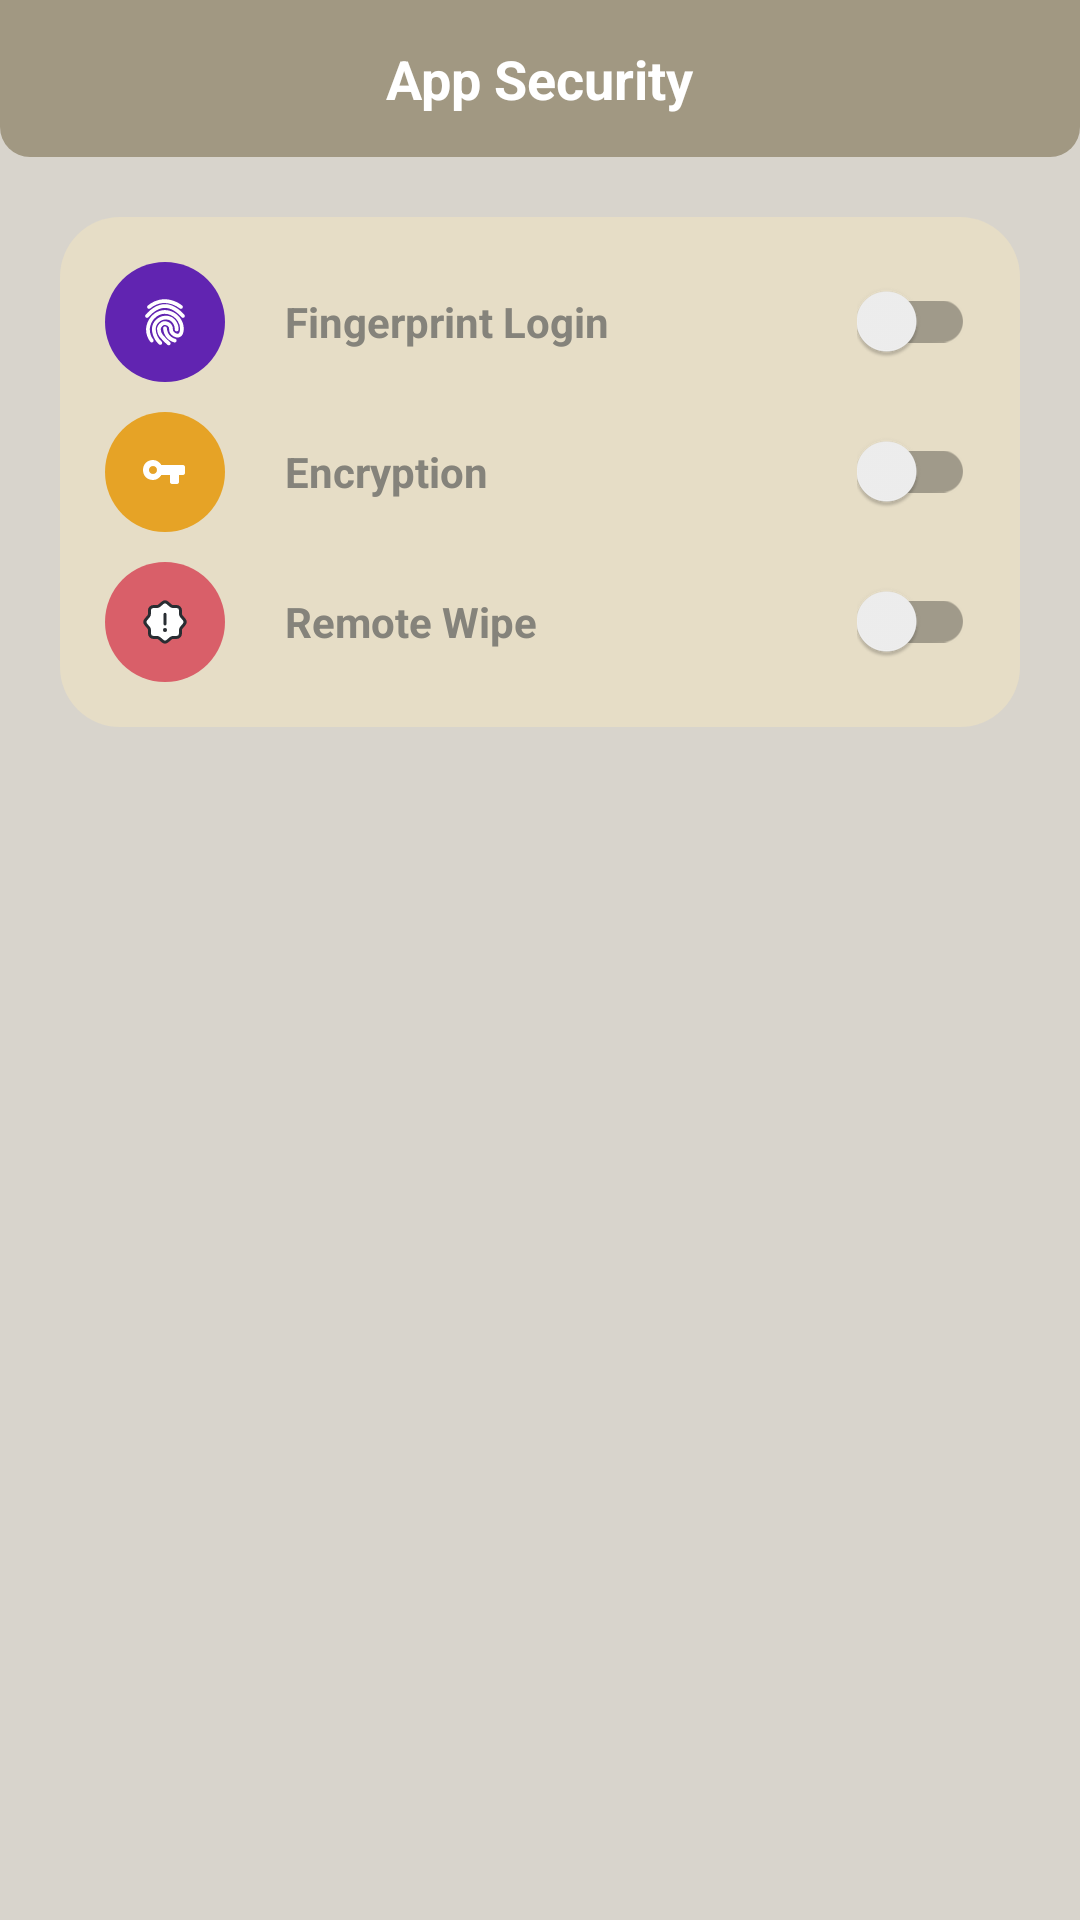

Reconstruct the res/layout file that produces this screen, plus the resources it refers to.
<!-- AndroidManifest.xml: application theme Theme.LtoReportingApp -->
<!-- res/layout/activity_sec_and_pri.xml -->
<?xml version="1.0" encoding="utf-8"?>
<RelativeLayout
    xmlns:android="http://schemas.android.com/apk/res/android"
    xmlns:tools="http://schemas.android.com/tools"
    xmlns:app="http://schemas.android.com/apk/res-auto"
    android:layout_width="match_parent"
    android:layout_height="match_parent"
    style="@style/SCREEN"
    tools:context=".SecAndPriActivity">

    <RelativeLayout
        android:id="@+id/appsecheader"
        android:layout_width="match_parent"
        android:layout_height="wrap_content"
        android:background="@drawable/title_background"
        style="@style/HEADER">

        <ImageView
            android:id="@+id/backbtn"
            android:layout_width="wrap_content"
            android:layout_height="wrap_content"
            android:src="@drawable/ic_baseline_keyboard_backspace_24"
            android:layout_centerInParent="true"
            android:layout_alignParentLeft="true"
            android:layout_margin="15dp"/>

        <TextView
            android:layout_width="wrap_content"
            android:layout_height="wrap_content"
            android:layout_centerInParent="true"
            android:padding="14dp"
            android:text="App Security"
            android:textColor="@color/white"
            android:textSize="18sp"
            android:textStyle="bold" />
    </RelativeLayout>

    <LinearLayout
        android:layout_width="match_parent"
        android:layout_height="wrap_content"
        android:layout_marginStart="20dp"
        android:layout_marginTop="20dp"
        android:layout_marginEnd="20dp"
        android:layout_alignParentStart="true"
        android:layout_alignParentEnd="true"
        android:background="@drawable/round_back_white"
        style="@style/BGSETTING"
        android:orientation="vertical"
        android:padding="15dp"
        android:layout_below="@+id/appsecheader">

        <RelativeLayout
            android:layout_width="match_parent"
            android:layout_height="wrap_content">

            <ImageView
                android:id="@+id/fingerprinticon"
                android:layout_width="40dp"
                android:layout_height="40dp"
                android:background="@drawable/round_back_dark_mode"
                android:padding="12dp"
                android:src="@drawable/fingerprint_svgrepo_com" />

            <TextView
                android:layout_width="wrap_content"
                android:layout_height="wrap_content"
                android:layout_centerVertical="true"
                android:layout_marginStart="20dp"
                android:layout_toEndOf="@+id/fingerprinticon"
                android:text="Fingerprint Login"
                android:textColor="@color/Olive_text"
                android:textStyle="bold" />

            <androidx.appcompat.widget.SwitchCompat
                android:id="@+id/switch_fingerprint"
                android:layout_width="wrap_content"
                android:layout_height="wrap_content"
                android:layout_alignParentEnd="true"
                android:layout_centerVertical="true"
                android:switchMinWidth="50dp"
                android:theme="@style/nightModeSwitch" />

        </RelativeLayout>

        <RelativeLayout
            android:layout_width="match_parent"
            android:layout_height="wrap_content"
            android:layout_marginTop="10dp">

            <ImageView
                android:id="@+id/encryptionicon"
                android:layout_width="40dp"
                android:layout_height="40dp"
                android:background="@drawable/round_back_private_account"
                android:padding="12dp"
                android:src="@drawable/key_svgrepo_com" />

            <TextView
                android:layout_width="wrap_content"
                android:layout_height="wrap_content"
                android:layout_centerVertical="true"
                android:layout_marginStart="20dp"
                android:layout_toEndOf="@+id/encryptionicon"
                android:text="Encryption"
                android:textColor="@color/Olive_text"
                android:textStyle="bold" />

            <androidx.appcompat.widget.SwitchCompat
                android:id="@+id/switch_encryption"
                android:layout_width="wrap_content"
                android:layout_height="wrap_content"
                android:layout_alignParentEnd="true"
                android:layout_centerVertical="true"
                android:switchMinWidth="50dp"
                android:theme="@style/notificationSwitch"
                tools:ignore="TouchTargetSizeCheck,TouchTargetSizeCheck,TouchTargetSizeCheck" />

        </RelativeLayout>

        <RelativeLayout
            android:layout_width="match_parent"
            android:layout_height="wrap_content"
            android:layout_marginTop="10dp">

            <ImageView
                android:id="@+id/remotewipeicon"
                android:layout_width="40dp"
                android:layout_height="40dp"
                android:background="@drawable/round_back_security"
                android:padding="12dp"
                android:src="@drawable/information_svgrepo_com" />

            <TextView
                android:layout_width="wrap_content"
                android:layout_height="wrap_content"
                android:layout_centerVertical="true"
                android:layout_marginStart="20dp"
                android:layout_toEndOf="@+id/remotewipeicon"
                android:text="Remote Wipe"
                android:textColor="@color/Olive_text"
                android:textStyle="bold" />

            <androidx.appcompat.widget.SwitchCompat
                android:id="@+id/switch_remote_wipe"
                android:layout_width="wrap_content"
                android:layout_height="wrap_content"
                android:layout_alignParentEnd="true"
                android:layout_centerVertical="true"
                android:switchMinWidth="50dp"
                android:theme="@style/notificationSwitch"
                tools:ignore="TouchTargetSizeCheck,TouchTargetSizeCheck,TouchTargetSizeCheck" />

        </RelativeLayout>

    </LinearLayout>


</RelativeLayout>
<!-- resources referenced by this layout -->
<resources>
  <color name="Olive_text">#85837B</color>
  <color name="white">#FFFFFFFF</color>
  
      //Login Form Custom Color
  <!-- drawable round_back_dark_mode (drawable) -->
  <?xml version="1.0" encoding="utf-8"?>
  <shape
      xmlns:android="http://schemas.android.com/apk/res/android"
      android:shape="rectangle">
  
      <solid android:color="@color/night_mode"/>
      <corners android:radius="100dp"/>
  
  </shape>
  <!-- drawable round_back_private_account (drawable) -->
  <?xml version="1.0" encoding="utf-8"?>
  <shape
      xmlns:android="http://schemas.android.com/apk/res/android"
      android:shape="rectangle">
  
      <solid android:color="@color/private_account"/>
      <corners android:radius="100dp"/>
  </shape>
  <!-- drawable round_back_security (drawable) -->
  <?xml version="1.0" encoding="utf-8"?>
  <shape
      xmlns:android="http://schemas.android.com/apk/res/android"
      android:shape="rectangle">
  
      <solid android:color="@color/security"/>
      <corners android:radius="100dp"/>
  
  </shape>
  <!-- drawable round_back_white (drawable) -->
  <?xml version="1.0" encoding="utf-8"?>
  <shape
      xmlns:android="http://schemas.android.com/apk/res/android"
      android:shape="rectangle">
  
      <corners android:radius="20dp"/>
  </shape>
  <!-- drawable title_background (drawable) -->
  <?xml version="1.0" encoding="utf-8"?>
  <shape xmlns:android="http://schemas.android.com/apk/res/android">
  
      <corners
          android:bottomRightRadius="10dp"
          android:bottomLeftRadius="10dp"/>
  
  </shape>
  <style name="BGSETTING">
          <item name="android:backgroundTint">#E6DDC6</item>
      </style>
  <style name="HEADER">
          <item name="android:color">#A19882</item>
          <item name="android:backgroundTint">#A19882</item>
      </style>
  <style name="SCREEN">
          <item name="android:background">#d8d4cc</item>
      </style>
  <style name="nightModeSwitch" parent="Theme.AppCompat.Light">
          <item name="colorControlActivated">@color/night_mode</item>
      </style>
  <style name="notificationSwitch" parent="Theme.AppCompat.Light">
          <item name="colorControlActivated">@color/notification</item>
      </style>
  <style name="Theme.LtoReportingApp" parent="Theme.MaterialComponents.DayNight.NoActionBar">
          
          <item name="colorPrimary">#A19882</item>
          <item name="colorPrimaryVariant">@color/purple_700</item>
          <item name="colorOnPrimary">@color/white</item>
          
          <item name="colorSecondary">#C7B198</item>
          <item name="colorSecondaryVariant">@color/teal_700</item>
          <item name="colorOnSecondary">@color/black</item>
          
          <item name="android:statusBarColor">?attr/colorPrimaryVariant</item>
          
      </style>
  <color name="night_mode">#6124B1</color>
  <color name="private_account">#E6A326</color>
  <color name="security">#D95F69</color>
  <color name="notification">#13B2C3</color>
  <color name="purple_700">#FF3700B3</color>
  <color name="teal_700">#FF018786</color>
  <color name="black">#FF000000</color>
</resources>
